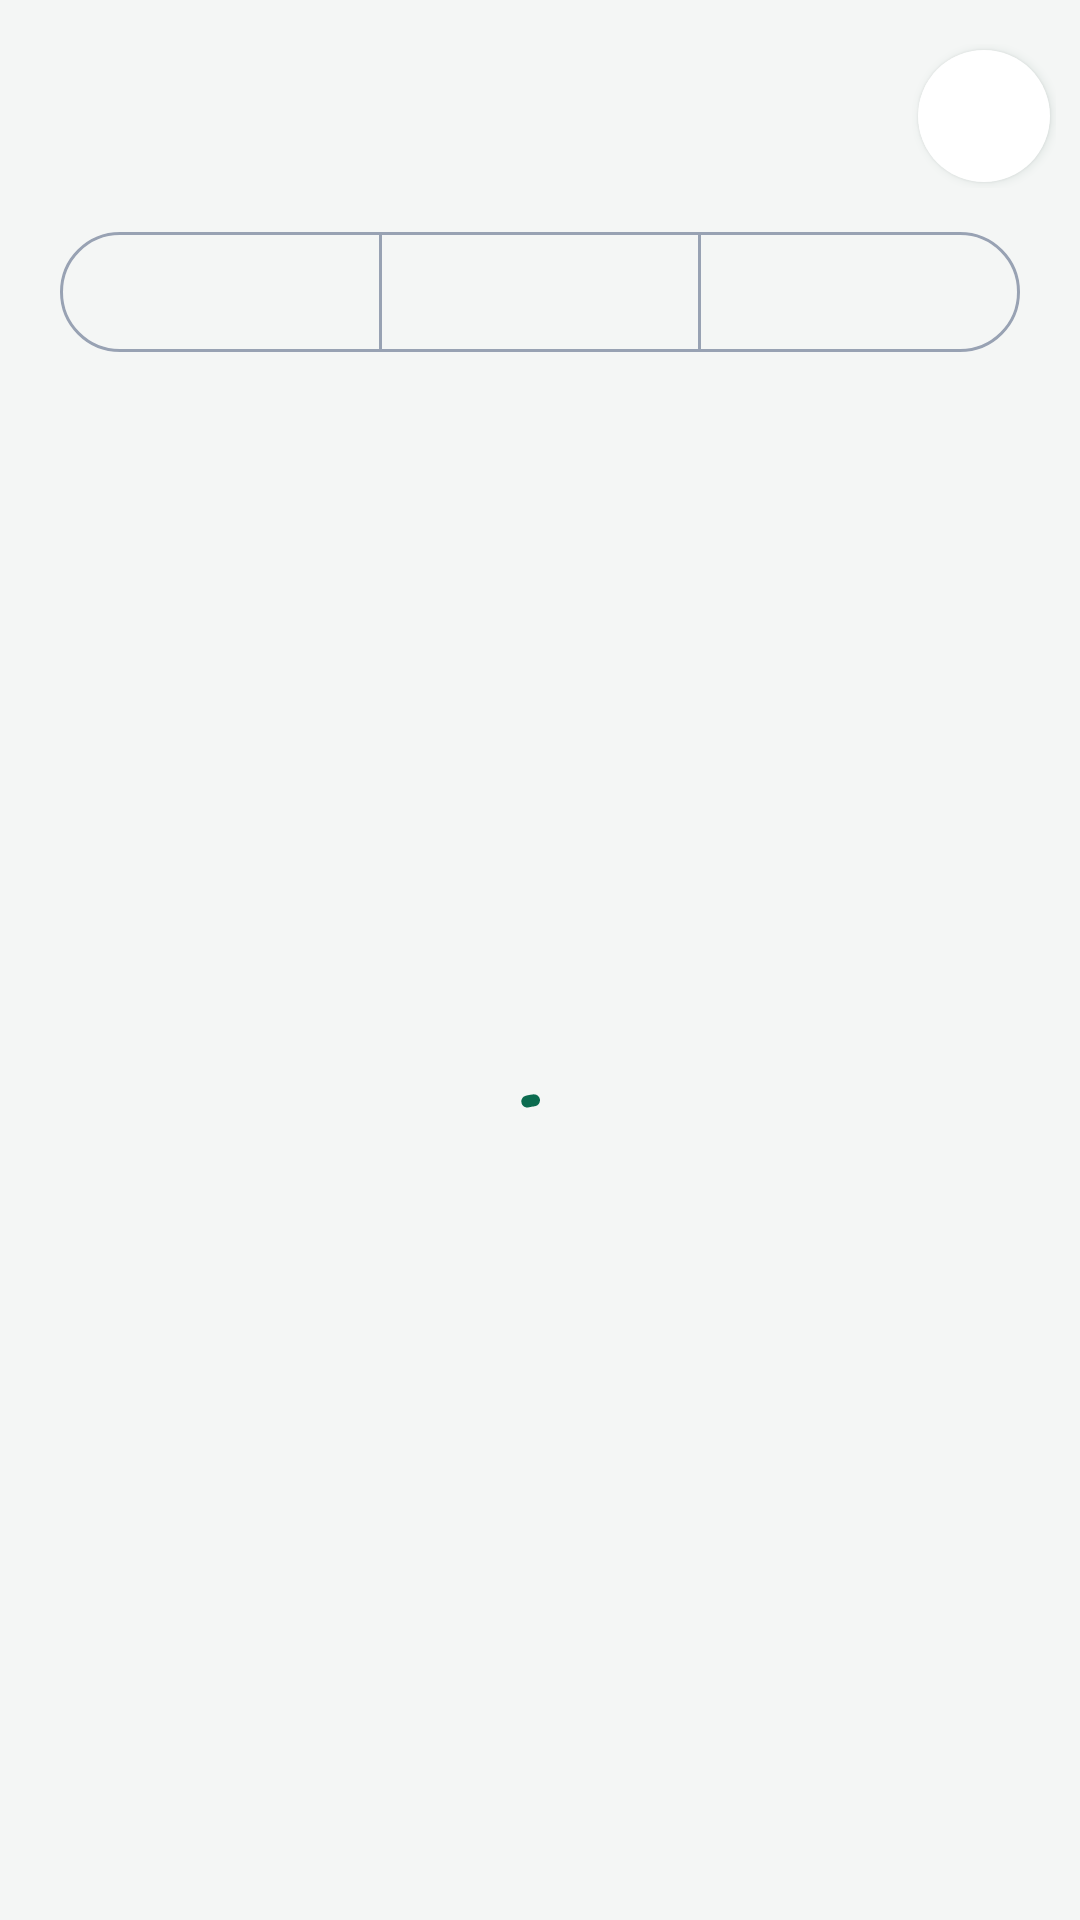

Here is an Android app screen rendered from its layout file. Give the layout XML and the strings, colors and styles it references.
<!-- AndroidManifest.xml: application theme Theme.ShareBite -->
<!-- res/layout/fragment_reservations.xml -->
<?xml version="1.0" encoding="utf-8"?>
<LinearLayout xmlns:android="http://schemas.android.com/apk/res/android"
    xmlns:app="http://schemas.android.com/apk/res-auto"
    android:layout_width="match_parent"
    android:layout_height="match_parent"
    android:orientation="vertical">

    <include
        android:id="@+id/header"
        layout="@layout/view_screen_header" />

    <com.google.android.material.button.MaterialButtonToggleGroup
        android:id="@+id/filterToggle"
        android:layout_width="match_parent"
        android:layout_height="wrap_content"
        android:layout_marginHorizontal="@dimen/screen_padding"
        android:layout_marginBottom="@dimen/space_s"
        app:selectionRequired="true"
        app:singleSelection="true">

        <com.google.android.material.button.MaterialButton
            android:id="@+id/filterFirst"
            style="@style/Widget.Material3.Button.OutlinedButton"
            android:layout_width="0dp"
            android:layout_height="wrap_content"
            android:layout_weight="1"
            android:minHeight="@dimen/touch_target" />

        <com.google.android.material.button.MaterialButton
            android:id="@+id/filterSecond"
            style="@style/Widget.Material3.Button.OutlinedButton"
            android:layout_width="0dp"
            android:layout_height="wrap_content"
            android:layout_weight="1"
            android:minHeight="@dimen/touch_target" />

        <com.google.android.material.button.MaterialButton
            android:id="@+id/filterThird"
            style="@style/Widget.Material3.Button.OutlinedButton"
            android:layout_width="0dp"
            android:layout_height="wrap_content"
            android:layout_weight="1"
            android:minHeight="@dimen/touch_target" />
    </com.google.android.material.button.MaterialButtonToggleGroup>

    <com.google.android.material.progressindicator.LinearProgressIndicator
        android:id="@+id/actionProgress"
        android:layout_width="match_parent"
        android:layout_height="wrap_content"
        android:indeterminate="true"
        android:visibility="gone" />

    <FrameLayout
        android:layout_width="match_parent"
        android:layout_height="match_parent">

        <androidx.recyclerview.widget.RecyclerView
            android:id="@+id/list"
            android:layout_width="match_parent"
            android:layout_height="match_parent"
            android:clipToPadding="false"
            android:paddingBottom="@dimen/space_xl" />

        <com.google.android.material.progressindicator.CircularProgressIndicator
            android:id="@+id/progress"
            android:layout_width="wrap_content"
            android:layout_height="wrap_content"
            android:layout_gravity="center"
            android:indeterminate="true" />

        <include
            android:id="@+id/emptyState"
            layout="@layout/view_empty_state"
            android:visibility="gone" />
    </FrameLayout>
</LinearLayout>
<!-- res/layout/view_screen_header.xml (included above) -->
<?xml version="1.0" encoding="utf-8"?>
<LinearLayout xmlns:android="http://schemas.android.com/apk/res/android"
    xmlns:app="http://schemas.android.com/apk/res-auto"
    xmlns:tools="http://schemas.android.com/tools"
    android:layout_width="match_parent"
    android:layout_height="wrap_content"
    android:baselineAligned="false"
    android:gravity="center_vertical"
    android:orientation="horizontal"
    android:paddingStart="@dimen/screen_padding"
    android:paddingTop="@dimen/space_m"
    android:paddingEnd="@dimen/space_s"
    android:paddingBottom="@dimen/space_s">

    <LinearLayout
        android:layout_width="0dp"
        android:layout_height="wrap_content"
        android:layout_weight="1"
        android:orientation="vertical">

        
        <LinearLayout
            android:id="@+id/brandRow"
            android:layout_width="wrap_content"
            android:layout_height="wrap_content"
            android:layout_marginBottom="@dimen/space_s"
            android:gravity="center_vertical"
            android:orientation="horizontal"
            android:visibility="gone">

            <ImageView
                android:layout_width="28dp"
                android:layout_height="28dp"
                android:contentDescription="@null"
                android:src="@drawable/ic_logo" />

            <TextView
                android:layout_width="wrap_content"
                android:layout_height="wrap_content"
                android:layout_marginStart="@dimen/space_s"
                android:text="@string/app_name"
                android:textColor="@color/forest_green"
                android:textSize="18sp"
                android:textStyle="bold" />
        </LinearLayout>

        <TextView
            android:id="@+id/headerTitle"
            android:layout_width="match_parent"
            android:layout_height="wrap_content"
            android:ellipsize="end"
            android:maxLines="1"
            android:textAppearance="@style/TextAppearance.ShareBite.Headline" />

        <TextView
            android:id="@+id/headerSubtitle"
            android:layout_width="match_parent"
            android:layout_height="wrap_content"
            android:layout_marginTop="@dimen/space_xxs"
            android:ellipsize="end"
            android:maxLines="2"
            android:textAppearance="@style/TextAppearance.ShareBite.Body" />
    </LinearLayout>

    <FrameLayout
        android:layout_width="@dimen/touch_target"
        android:layout_height="@dimen/touch_target">

        <ImageButton
            android:id="@+id/notificationsButton"
            android:layout_width="44dp"
            android:layout_height="44dp"
            android:layout_gravity="center"
            android:background="@drawable/bg_icon_button"
            android:elevation="@dimen/card_elevation_low"
            android:outlineSpotShadowColor="@color/shadow_tint"
            tools:targetApi="p"
            android:contentDescription="@string/notifications"
            android:src="@drawable/ic_notifications"
            app:tint="@color/charcoal" />

        <TextView
            android:id="@+id/unreadBadge"
            android:layout_width="wrap_content"
            android:layout_height="18dp"
            android:layout_gravity="top|end"
            android:layout_marginTop="6dp"
            android:layout_marginEnd="4dp"
            android:background="@drawable/bg_pill"
            android:backgroundTint="@color/error_red"
            android:gravity="center"
            android:elevation="4dp"
            android:importantForAccessibility="no"
            android:minWidth="18dp"
            android:paddingHorizontal="4dp"
            android:textColor="@color/white"
            android:textSize="11sp"
            android:textStyle="bold"
            android:visibility="gone" />
    </FrameLayout>
</LinearLayout>
<!-- res/layout/view_empty_state.xml (included above) -->
<?xml version="1.0" encoding="utf-8"?>
<LinearLayout xmlns:android="http://schemas.android.com/apk/res/android"
    xmlns:app="http://schemas.android.com/apk/res-auto"
    android:layout_width="match_parent"
    android:layout_height="wrap_content"
    android:layout_gravity="center"
    android:gravity="center_horizontal"
    android:orientation="vertical"
    android:padding="@dimen/space_xxl">

    <ImageView
        android:id="@+id/emptyIcon"
        android:layout_width="72dp"
        android:layout_height="72dp"
        android:background="@drawable/bg_icon_circle"
        android:contentDescription="@null"
        android:padding="20dp"
        android:src="@drawable/ic_eco"
        app:tint="@color/leaf_green" />

    <TextView
        android:id="@+id/emptyTitle"
        android:layout_width="wrap_content"
        android:layout_height="wrap_content"
        android:layout_marginTop="@dimen/space_l"
        android:gravity="center"
        android:textAppearance="@style/TextAppearance.ShareBite.Title" />

    <TextView
        android:id="@+id/emptyMessage"
        android:layout_width="wrap_content"
        android:layout_height="wrap_content"
        android:layout_marginTop="@dimen/space_xs"
        android:gravity="center"
        android:textAppearance="@style/TextAppearance.ShareBite.Body" />

    <com.google.android.material.button.MaterialButton
        android:id="@+id/emptyAction"
        style="@style/Widget.ShareBite.Button.Tonal"
        android:layout_width="wrap_content"
        android:layout_height="wrap_content"
        android:layout_marginTop="@dimen/space_l"
        android:visibility="gone" />
</LinearLayout>
<!-- resources referenced by this layout -->
<resources>
  <color name="charcoal">#101828</color>
  <color name="error_red">#D92D20</color>
  <color name="forest_green">#0B6B4F</color>
  <color name="leaf_green">#1F9D74</color>
  <color name="shadow_tint">#0B3D2E</color>
  <color name="white">#FFFFFF</color>
  <dimen name="card_elevation_low">2dp</dimen>
  <dimen name="screen_padding">20dp</dimen>
  <dimen name="space_l">16dp</dimen>
  <dimen name="space_m">12dp</dimen>
  <dimen name="space_s">8dp</dimen>
  <dimen name="space_xl">24dp</dimen>
  <dimen name="space_xs">4dp</dimen>
  <dimen name="space_xxl">32dp</dimen>
  <dimen name="space_xxs">2dp</dimen>
  <dimen name="touch_target">48dp</dimen>
  <!-- drawable bg_icon_circle (drawable) -->
  <?xml version="1.0" encoding="utf-8"?>
  <shape xmlns:android="http://schemas.android.com/apk/res/android" android:shape="oval">
      <solid android:color="@color/mint_container" />
  </shape>
  <!-- drawable bg_pill (drawable) -->
  <?xml version="1.0" encoding="utf-8"?>
  <shape xmlns:android="http://schemas.android.com/apk/res/android" android:shape="rectangle">
      <solid android:color="@color/white" />
      <corners android:radius="100dp" />
  </shape>
  <string name="app_name">ShareBite</string>
  <string name="notifications">Notifications</string>
  <style name="TextAppearance.ShareBite.Body" parent="TextAppearance.Material3.BodyMedium">
          <item name="android:textColor">@color/charcoal_secondary</item>
          <item name="android:lineSpacingMultiplier">1.15</item>
      </style>
  <style name="TextAppearance.ShareBite.Title" parent="TextAppearance.Material3.TitleMedium">
          <item name="android:textColor">@color/charcoal</item>
          <item name="android:fontFamily">sans-serif-medium</item>
      </style>
  <color name="mint_container">#E6F5EE</color>
  <color name="charcoal_secondary">#475467</color>
  <style name="TextAppearance.ShareBite.Button" parent="TextAppearance.Material3.LabelLarge">
          <item name="android:fontFamily">sans-serif-medium</item>
          <item name="android:textSize">15sp</item>
          <item name="android:textAllCaps">false</item>
      </style>
  <style name="ShapeAppearance.ShareBite.Small" parent="ShapeAppearance.Material3.SmallComponent">
          <item name="cornerSize">@dimen/radius_m</item>
      </style>
  <color name="soft_green">#BFEBD8</color>
  <color name="forest_green_dark">#063F30</color>
  <color name="discount_amber">#B54708</color>
  <color name="cream">#F4F6F5</color>
  <color name="cream_dark">#E9EDEB</color>
  <color name="charcoal_hint">#98A2B3</color>
  <color name="divider">#E4E7EC</color>
  <style name="ShapeAppearance.ShareBite.Medium" parent="ShapeAppearance.Material3.MediumComponent">
          <item name="cornerSize">@dimen/radius_l</item>
      </style>
  <dimen name="radius_m">14dp</dimen>
  <dimen name="radius_l">20dp</dimen>
  <dimen name="card_elevation">6dp</dimen>
  <color name="card_stroke">#0F101828</color>
  <dimen name="button_height">52dp</dimen>
  <style name="TextAppearance.ShareBite.ToolbarTitle" parent="TextAppearance.Material3.TitleLarge">
          <item name="android:fontFamily">sans-serif-medium</item>
          <item name="android:textColor">@color/charcoal</item>
      </style>
  <style name="Widget.ShareBite.BottomNav.Indicator" parent="Widget.Material3.BottomNavigationView.ActiveIndicator">
          <item name="android:color">@color/mint_container</item>
      </style>
  <style name="TextAppearance.ShareBite.NavLabel" parent="TextAppearance.Material3.LabelSmall">
          <item name="android:fontFamily">sans-serif-medium</item>
          <item name="android:textSize">11sp</item>
      </style>
  <style name="ShapeAppearance.ShareBite.Chip" parent="">
          <item name="cornerFamily">rounded</item>
          <item name="cornerSize">50%</item>
      </style>
</resources>
